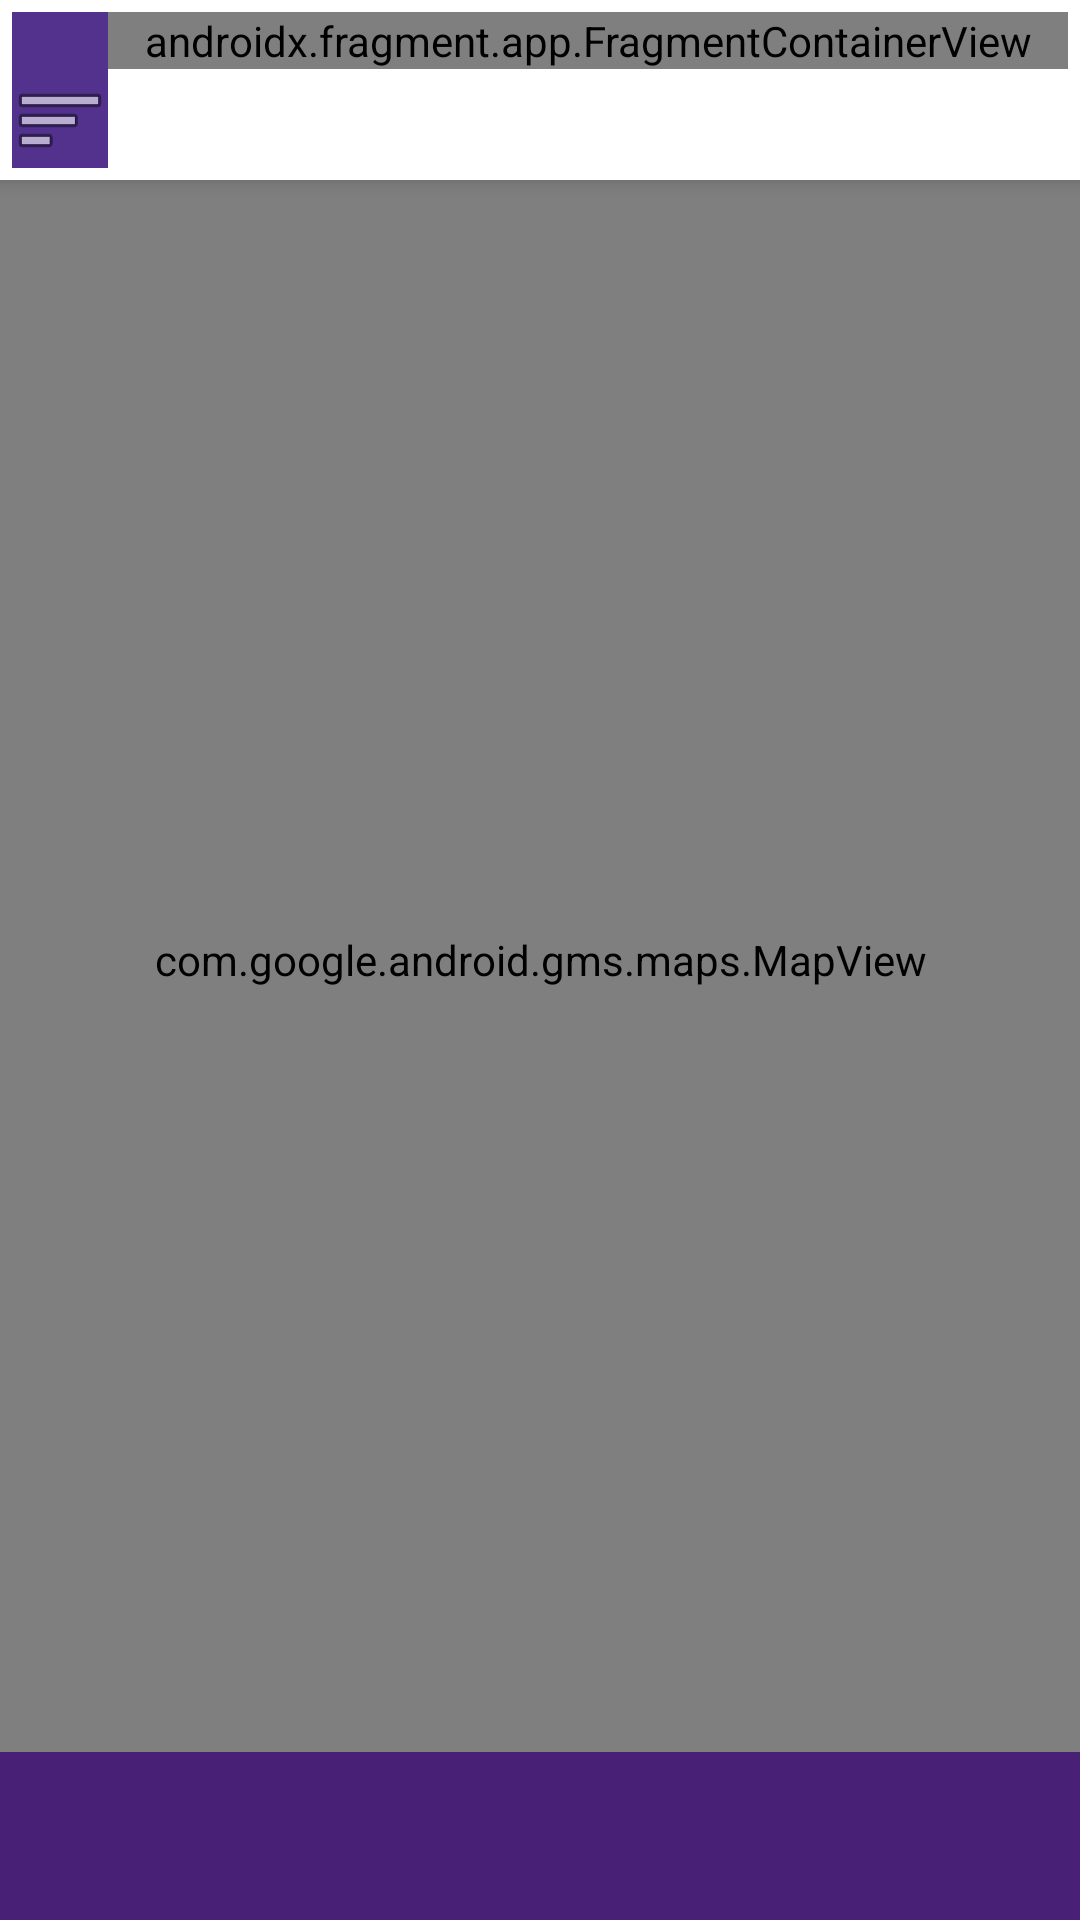

Write the Android layout XML for this screen, with the resource values it uses.
<!-- AndroidManifest.xml: application theme Theme.HodoFiles -->
<!-- res/layout/fragment_maps.xml -->
<?xml version="1.0" encoding="utf-8"?>
<androidx.coordinatorlayout.widget.CoordinatorLayout xmlns:android="http://schemas.android.com/apk/res/android"
    xmlns:app="http://schemas.android.com/apk/res-auto"
    xmlns:tools="http://schemas.android.com/tools"
    android:layout_width="match_parent"
    android:layout_height="match_parent"
    tools:context=".ui.maps.MapsFragment" >

    <com.google.android.gms.maps.MapView
        android:id="@+id/mapView"
        android:layout_width="match_parent"
        android:layout_height="match_parent"
        tools:ignore="SpeakableTextPresentCheck" />

    
    <LinearLayout
        android:id="@+id/searchLayout"
        android:layout_width="match_parent"
        android:layout_height="wrap_content"
        android:orientation="horizontal"
        android:background="@color/white"
        android:padding="4dp"
        android:elevation="4dp"
        android:layout_gravity="top">

        <ImageButton
            android:id="@+id/filterButton"
            android:layout_width="wrap_content"
            android:layout_height="wrap_content"
            android:adjustViewBounds="false"
            android:background="#53328E"
            android:contentDescription="@string/filter"
            android:cropToPadding="false"
            android:paddingTop="20dp"
            android:src="@android:drawable/ic_menu_sort_by_size"
            tools:ignore="TouchTargetSizeCheck" />

        <androidx.fragment.app.FragmentContainerView android:id="@+id/autocomplete_fragment"
            android:layout_width="match_parent"
            android:layout_height="wrap_content"
            android:layout_weight="3"
            android:name="com.google.android.libraries.places.widget.AutocompleteSupportFragment"

            tools:layout="@layout/places_autocomplete_fragment" />

    </LinearLayout>

    <com.google.android.material.appbar.CollapsingToolbarLayout
        android:id="@+id/toolbar"
        android:layout_width="match_parent"
        android:layout_height="wrap_content"
        android:layout_gravity="bottom"
        android:background="?attr/colorPrimary"
        android:minHeight="?attr/actionBarSize"
        android:theme="@style/ThemeOverlay.AppCompat.ActionBar"
        app:layout_anchorGravity="bottom">


    </com.google.android.material.appbar.CollapsingToolbarLayout>



</androidx.coordinatorlayout.widget.CoordinatorLayout>
<!-- resources referenced by this layout -->
<resources>
  <color name="white">#FFFFFFFF</color>
  <string name="filter">Filter</string>
  <style name="Theme.HodoFiles" parent="Theme.MaterialComponents.DayNight.DarkActionBar">
          
          <item name="colorPrimary">@color/purple</item>
          <item name="colorPrimaryVariant">@color/purple_light</item>
          <item name="colorOnPrimary">@color/purple_dark</item>
          
          <item name="colorSecondary">@color/background_purple</item>
          <item name="colorSecondaryVariant">@color/background_purple_light</item>
          <item name="colorOnSecondary">@color/background_purple_dark</item>
          
          <item name="android:statusBarColor">?attr/colorPrimaryVariant</item>
          
      </style>
  <color name="purple">#482177</color>
  <color name="purple_light">#9375C0</color>
  <color name="purple_dark">#301251</color>
  <color name="background_purple">#7D5FAC</color>
  <color name="background_purple_light">#A58ACE</color>
  <color name="background_purple_dark">#674597</color>
</resources>
